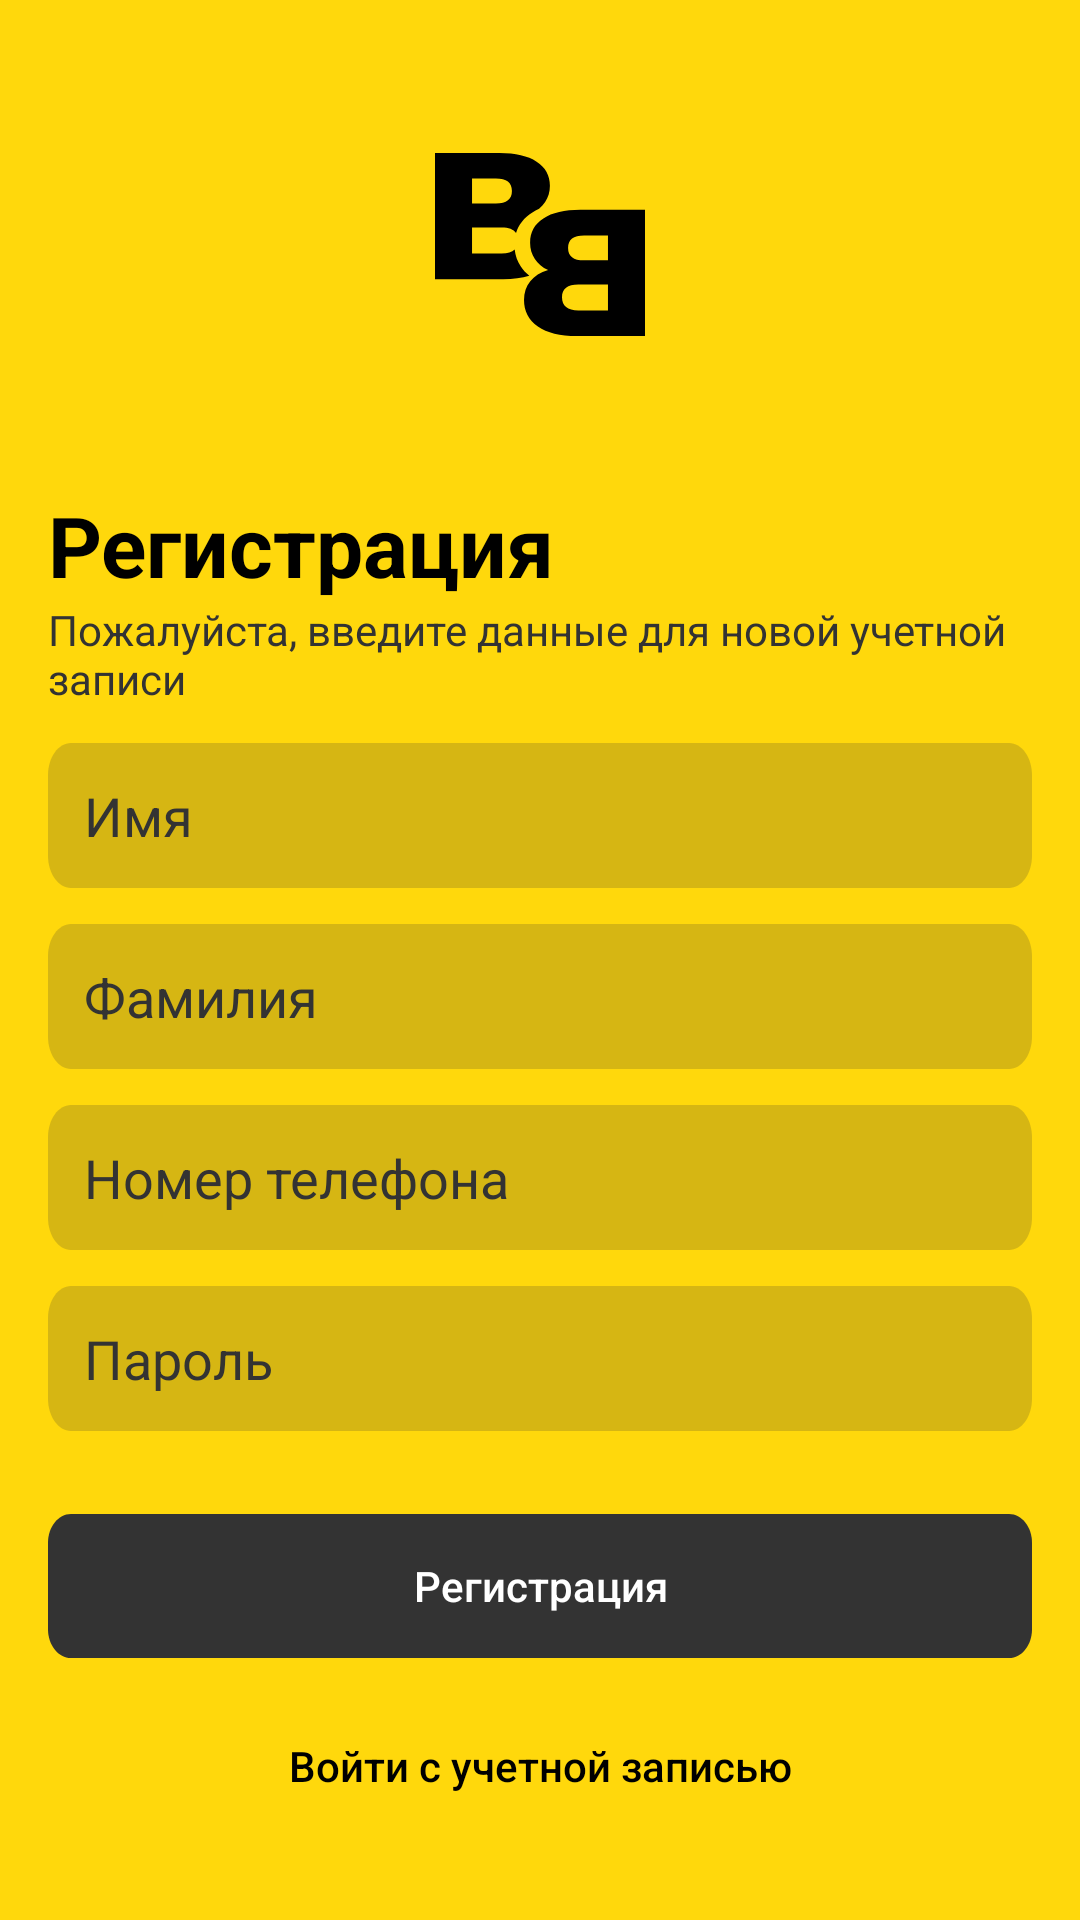

Produce the Android XML layout that renders to this screen, including the resource entries it uses.
<!-- AndroidManifest.xml: application theme Theme.ProfNotes -->
<!-- res/layout/fragment_registration.xml -->
<?xml version="1.0" encoding="utf-8"?>
<ScrollView xmlns:android="http://schemas.android.com/apk/res/android"
    xmlns:app="http://schemas.android.com/apk/res-auto"
    xmlns:tools="http://schemas.android.com/tools"
    android:layout_width="match_parent"
    android:layout_height="match_parent"
    android:fillViewport="true">

    <androidx.constraintlayout.widget.ConstraintLayout
        android:layout_width="match_parent"
        android:layout_height="wrap_content"
        android:background="@color/yellow"
        android:paddingHorizontal="16dp"
        tools:context=".presentation.fragment.RegistrationFragment">

        <ImageView
            android:id="@+id/logo_registration"
            android:layout_width="wrap_content"
            android:layout_height="wrap_content"
            android:src="@drawable/ic_auth_logo"

            app:layout_constraintBottom_toTopOf="@+id/ll_registration"
            app:layout_constraintEnd_toEndOf="parent"
            app:layout_constraintStart_toStartOf="parent"
            app:layout_constraintTop_toTopOf="parent" />

        <LinearLayout
            android:id="@+id/ll_registration"
            android:layout_width="match_parent"
            android:layout_height="wrap_content"
            android:orientation="vertical"
            app:layout_constraintBottom_toBottomOf="parent"
            app:layout_constraintEnd_toEndOf="parent"
            app:layout_constraintStart_toStartOf="parent"
            app:layout_constraintTop_toTopOf="parent">

            <TextView
                android:layout_width="match_parent"
                android:layout_height="wrap_content"
                android:text="Регистрация"
                android:textColor="@color/black"
                android:textSize="28sp"
                android:textStyle="bold" />

            <TextView
                android:layout_width="match_parent"
                android:layout_height="wrap_content"
                android:layout_marginBottom="12dp"
                android:text="Пожалуйста, введите данные для новой учетной записи"
                android:textColor="@color/light_black"
                android:textSize="14sp" />

            <EditText
                android:id="@+id/name_registration"
                android:layout_width="match_parent"
                android:layout_height="wrap_content"
                android:layout_marginBottom="12dp"
                android:background="@drawable/ic_et_background"
                android:hint="Имя"
                android:padding="12dp"
                android:textColorHint="@color/light_black"
                android:singleLine="true"/>

            <EditText
                android:id="@+id/lastname_registration"
                android:layout_width="match_parent"
                android:layout_height="wrap_content"
                android:layout_marginBottom="12dp"
                android:background="@drawable/ic_et_background"
                android:hint="Фамилия"
                android:padding="12dp"
                android:textColorHint="@color/light_black"
                android:singleLine="true"/>

            <EditText
                android:id="@+id/phone_registration"
                android:layout_width="match_parent"
                android:layout_height="wrap_content"
                android:layout_marginBottom="12dp"
                android:background="@drawable/ic_et_background"
                android:hint="Номер телефона"
                android:padding="12dp"
                android:textColorHint="@color/light_black"
                android:singleLine="true"
                android:inputType="phone"/>

            <EditText
                android:id="@+id/password_registration"
                android:layout_width="match_parent"
                android:layout_height="wrap_content"
                android:background="@drawable/ic_et_background"
                android:hint="Пароль"
                android:padding="12dp"
                android:textColorHint="@color/light_black"
                android:singleLine="true"
                android:inputType="textPassword"/>

        </LinearLayout>

        <LinearLayout
            android:id="@+id/ll_buttons_registration"
            android:layout_width="match_parent"
            android:layout_height="wrap_content"
            android:layout_marginVertical="12dp"
            android:gravity="bottom"
            android:orientation="vertical"
            app:layout_constraintBottom_toBottomOf="parent"
            app:layout_constraintEnd_toEndOf="parent"
            app:layout_constraintStart_toStartOf="parent"
            app:layout_constraintTop_toBottomOf="@+id/ll_registration">


            <androidx.appcompat.widget.AppCompatButton
                android:id="@+id/btn_registration"
                android:layout_width="match_parent"
                android:layout_height="wrap_content"
                android:layout_marginBottom="12dp"
                android:background="@drawable/ic_button_background_black"
                android:padding="12dp"
                android:text="Регистрация"
                android:textAllCaps="false"
                android:textColor="@color/white" />

            <androidx.appcompat.widget.AppCompatButton
                android:id="@+id/btn_enter"
                android:layout_width="match_parent"
                android:layout_height="wrap_content"
                android:background="@null"
                android:padding="12dp"
                android:text="Войти с учетной записью"
                android:textAllCaps="false"
                android:textColor="@color/black" />

        </LinearLayout>
    </androidx.constraintlayout.widget.ConstraintLayout>
</ScrollView>
<!-- resources referenced by this layout -->
<resources>
  <color name="black">#FF000000</color>
  <color name="light_black">#333333</color>
  <color name="white">#FFFFFFFF</color>
  <color name="yellow">#FFD80C</color>
  <!-- drawable ic_auth_logo (drawable) -->
  <vector xmlns:android="http://schemas.android.com/apk/res/android"
      android:width="70dp"
      android:height="61dp"
      android:viewportWidth="70"
      android:viewportHeight="61">
    <path
        android:pathData="M37.714,39.018C35.098,39.818 33.114,41.06 31.764,42.741C30.371,44.423 29.674,46.505 29.674,48.988C29.674,52.711 31.215,55.654 34.296,57.817C37.334,59.939 41.66,61 47.273,61H70V18.957H48.476C43.159,18.957 39.044,19.918 36.132,21.84C33.177,23.722 31.7,26.405 31.7,29.888C31.7,31.93 32.228,33.732 33.283,35.294C34.296,36.855 35.773,38.097 37.714,39.018ZM57.655,35.774H49.679C46.134,35.774 44.361,34.393 44.361,31.63C44.361,28.867 46.134,27.486 49.679,27.486H57.655V35.774ZM47.78,52.471C44.15,52.471 42.335,51.01 42.335,48.087C42.335,45.244 44.15,43.822 47.78,43.822H57.655V52.471H47.78Z"
        android:fillColor="#000000"/>
    <path
        android:pathData="M31.435,40.899C28.995,41.662 26.092,42.043 22.727,42.043H0V0H21.524C26.841,0 30.956,0.961 33.868,2.883C36.823,4.765 38.3,7.448 38.3,10.931C38.3,12.973 37.772,14.775 36.717,16.337C36.176,17.172 35.501,17.915 34.694,18.567C33.896,18.942 33.148,19.358 32.451,19.815C29.661,21.58 27.847,23.87 27.01,26.686C26.188,25.472 24.591,24.865 22.22,24.865H12.345V33.514H22.22C24.213,33.514 25.659,33.074 26.558,32.193C26.785,34.279 27.468,36.159 28.608,37.833C29.36,38.985 30.303,40.007 31.435,40.899ZM20.321,16.817H12.345V8.529H20.321C23.866,8.529 25.639,9.91 25.639,12.673C25.639,15.436 23.866,16.817 20.321,16.817Z"
        android:fillColor="#000000"
        android:fillType="evenOdd"/>
  </vector>
  <!-- drawable ic_button_background_black (drawable) -->
  <vector
      xmlns:android="http://schemas.android.com/apk/res/android"
      xmlns:aapt="http://schemas.android.com/aapt"
      android:width="343dp"
      android:height="40dp"
      android:viewportWidth="343"
      android:viewportHeight="40"
      >
      <group>
          <clip-path
              android:pathData="M8 0H335C339.418 0 343 3.58172 343 8V32C343 36.4183 339.418 40 335 40H8C3.58172 40 0 36.4183 0 32V8C0 3.58172 3.58172 0 8 0Z"
              />
          <path
              android:pathData="M0 0V40H343V0"
              android:fillColor="#333333"
              />
      </group>
  </vector>
  <!-- drawable ic_et_background (drawable) -->
  <vector
      xmlns:android="http://schemas.android.com/apk/res/android"
      xmlns:aapt="http://schemas.android.com/aapt"
      android:width="343dp"
      android:height="36dp"
      android:viewportWidth="343"
      android:viewportHeight="36"
      >
      <group>
          <clip-path
              android:pathData="M8 0H335C339.418 0 343 3.58172 343 8V28C343 32.4183 339.418 36 335 36H8C3.58172 36 0 32.4183 0 28V8C0 3.58172 3.58172 0 8 0Z"
              />
          <path
              android:pathData="M0 0V36H343V0"
              android:fillColor="#33333333"
              />
      </group>
  </vector>
  <style name="Theme.ProfNotes" parent="Theme.MaterialComponents.DayNight.DarkActionBar">
          
          <item name="colorPrimary">@color/purple_500</item>
          <item name="colorPrimaryVariant">@color/purple_700</item>
          <item name="colorOnPrimary">@color/white</item>
          
          <item name="colorSecondary">@color/teal_200</item>
          <item name="colorSecondaryVariant">@color/teal_700</item>
          <item name="colorOnSecondary">@color/black</item>
          
          <item name="android:statusBarColor">?attr/colorPrimaryVariant</item>
          
      </style>
  <color name="purple_500">#FF6200EE</color>
  <color name="purple_700">#FF3700B3</color>
  <color name="teal_200">#FF03DAC5</color>
  <color name="teal_700">#FF018786</color>
</resources>
